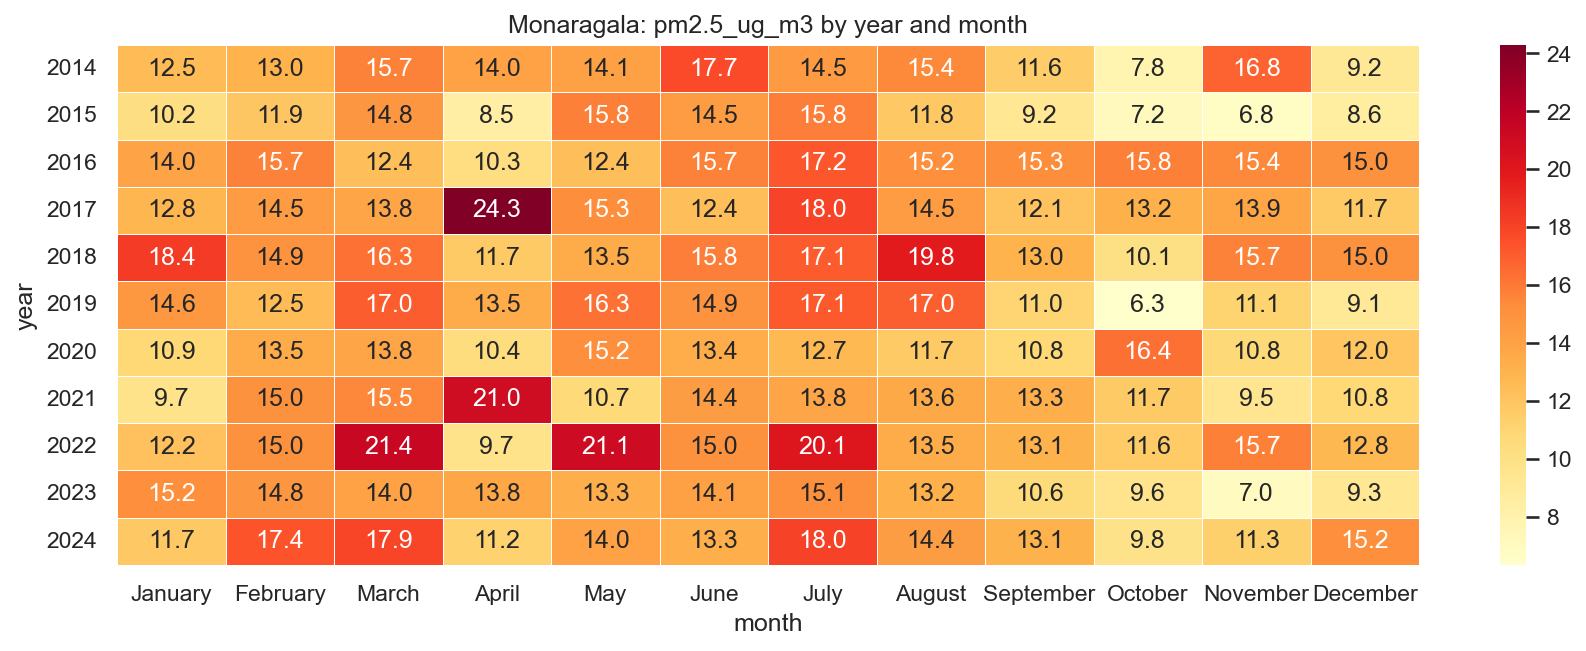

Source data for this figure (header and first rows):
year, January, February, March, April, May, June, July, August, September, October, November, December
2014, 12.52, 13.01, 15.71, 14.04, 14.07, 17.75, 14.53, 15.41, 11.57, 7.756, 16.85, 9.181
2015, 10.21, 11.91, 14.77, 8.483, 15.78, 14.46, 15.83, 11.77, 9.248, 7.171, 6.76, 8.602
2016, 13.96, 15.69, 12.38, 10.27, 12.37, 15.71, 17.22, 15.21, 15.29, 15.76, 15.4, 15.01
2017, 12.82, 14.45, 13.82, 24.28, 15.28, 12.42, 18.04, 14.46, 12.14, 13.18, 13.88, 11.66
2018, 18.37, 14.91, 16.28, 11.68, 13.49, 15.83, 17.07, 19.79, 13.02, 10.11, 15.71, 15
2019, 14.63, 12.51, 17.01, 13.5, 16.25, 14.95, 17.14, 16.96, 11.03, 6.333, 11.14, 9.119
2020, 10.88, 13.49, 13.83, 10.37, 15.21, 13.38, 12.7, 11.66, 10.84, 16.35, 10.8, 11.97
2021, 9.728, 14.98, 15.52, 21.02, 10.72, 14.36, 13.78, 13.61, 13.3, 11.69, 9.478, 10.84
2022, 12.22, 14.99, 21.35, 9.705, 21.12, 15.01, 20.14, 13.54, 13.1, 11.6, 15.74, 12.78
2023, 15.21, 14.77, 14.04, 13.75, 13.32, 14.1, 15.11, 13.19, 10.62, 9.602, 7.026, 9.319
2024, 11.74, 17.39, 17.9, 11.2, 13.98, 13.3, 18.05, 14.37, 13.08, 9.811, 11.33, 15.23
